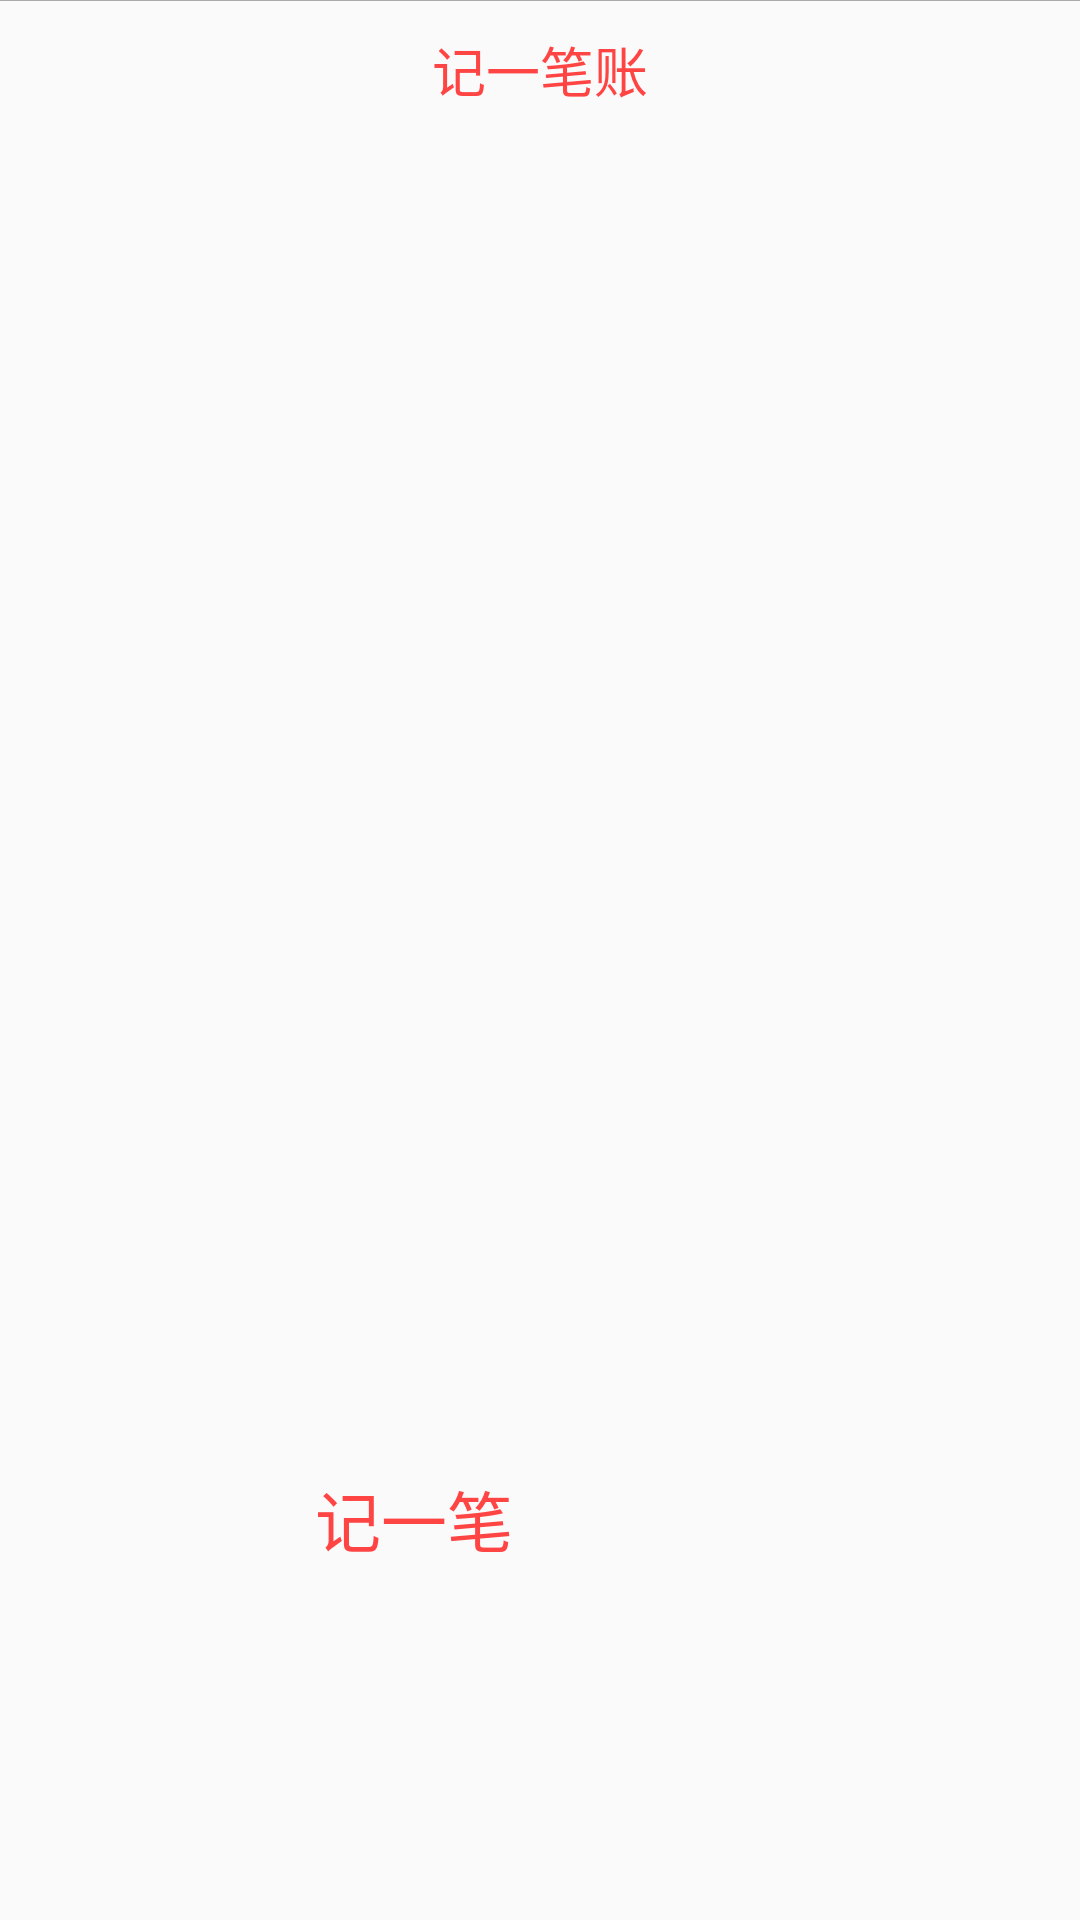

Write the Android layout XML for this screen, with the resource values it uses.
<!-- AndroidManifest.xml: application theme Theme.AppCompat.Light.NoActionBar -->
<!-- res/layout/fragment_property.xml -->
<?xml version="1.0" encoding="utf-8"?>
<RelativeLayout xmlns:android="http://schemas.android.com/apk/res/android"
    android:layout_width="match_parent"
    android:layout_height="match_parent">



    <TextView
        android:id="@+id/tv_add_bill"
        android:layout_width="match_parent"
        android:layout_height="wrap_content"
        android:gravity="center"
        android:padding="10dp"
        android:text="记一笔账"
        android:textColor="@android:color/holo_red_light"
        android:textSize="18sp" />

    <include layout="@layout/layout_line" />

    <RelativeLayout
        android:layout_width="wrap_content"
        android:layout_height="wrap_content"
        android:layout_centerHorizontal="true"
        android:layout_alignParentBottom="true">

        <ImageView
            android:layout_width="150dp"
            android:layout_height="150dp"
            android:src="@mipmap/zhibo_panel_circle2"/>

        <TextView
            android:layout_width="150dp"
            android:layout_height="150dp"
            android:layout_centerInParent="true"
            android:drawableTop="@mipmap/exer_icon_chinese"
            android:textSize="22sp"
            android:textColor="@android:color/holo_red_light"
            android:text="记一笔"/>
    </RelativeLayout>

</RelativeLayout>
<!-- res/layout/layout_line.xml (included above) -->
<?xml version="1.0" encoding="utf-8"?>
<TextView
    xmlns:android="http://schemas.android.com/apk/res/android"
    android:layout_width="match_parent"
    android:layout_height="1px"
    android:background="@android:color/darker_gray" />
<!-- resources referenced by this layout -->
<resources>

</resources>
